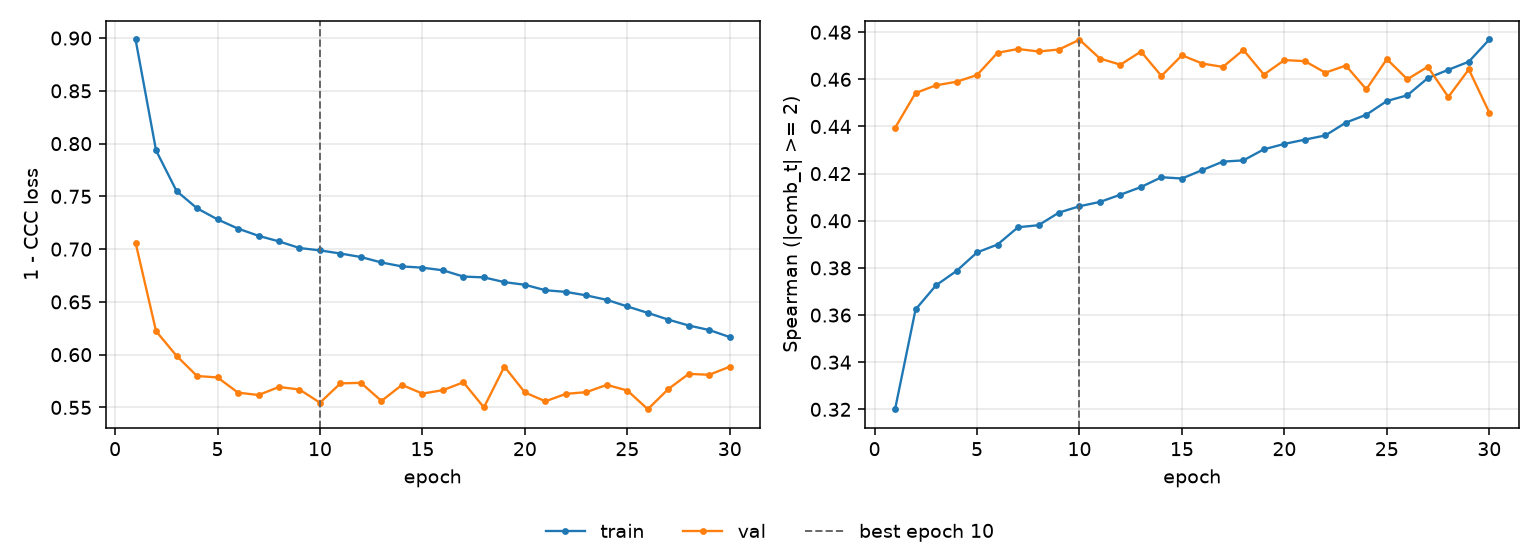

The data file committed next to this chart (first rows):
epoch, tr_loss, vl_loss, tr_sp, vl_sp, is_best
1, 0.8987, 0.7061, 0.3201, 0.4394, False
2, 0.7935, 0.6222, 0.3624, 0.4542, False
3, 0.7551, 0.5989, 0.3726, 0.4575, False
4, 0.7387, 0.5797, 0.3787, 0.459, False
5, 0.7282, 0.5784, 0.3866, 0.4618, False
6, 0.7194, 0.564, 0.3899, 0.4713, False
7, 0.7126, 0.5617, 0.3973, 0.4729, False
8, 0.7073, 0.5694, 0.3981, 0.4718, False
9, 0.7011, 0.5669, 0.4035, 0.4727, False
10, 0.6988, 0.5545, 0.4062, 0.4768, True
11, 0.6958, 0.5728, 0.408, 0.4688, False
12, 0.6925, 0.5733, 0.4111, 0.4662, False
13, 0.6873, 0.5561, 0.4143, 0.4718, False
14, 0.6836, 0.5713, 0.4185, 0.4614, False
15, 0.6824, 0.5631, 0.4179, 0.4702, False
16, 0.6799, 0.5663, 0.4215, 0.4667, False
17, 0.674, 0.5738, 0.4251, 0.4653, False
18, 0.6732, 0.55, 0.4256, 0.4725, False
19, 0.6687, 0.5887, 0.4303, 0.462, False
20, 0.6662, 0.5642, 0.4326, 0.4682, False
21, 0.661, 0.5558, 0.4344, 0.4677, False
22, 0.6595, 0.5628, 0.4362, 0.4628, False
23, 0.6562, 0.5645, 0.4416, 0.4659, False
24, 0.6519, 0.5714, 0.445, 0.4558, False
25, 0.6457, 0.566, 0.4508, 0.4686, False
26, 0.6396, 0.5483, 0.4532, 0.4601, False
27, 0.6332, 0.5674, 0.4605, 0.4653, False
28, 0.6276, 0.5818, 0.4641, 0.4525, False
29, 0.6233, 0.5809, 0.4675, 0.4642, False
30, 0.6166, 0.5886, 0.4769, 0.4459, False
